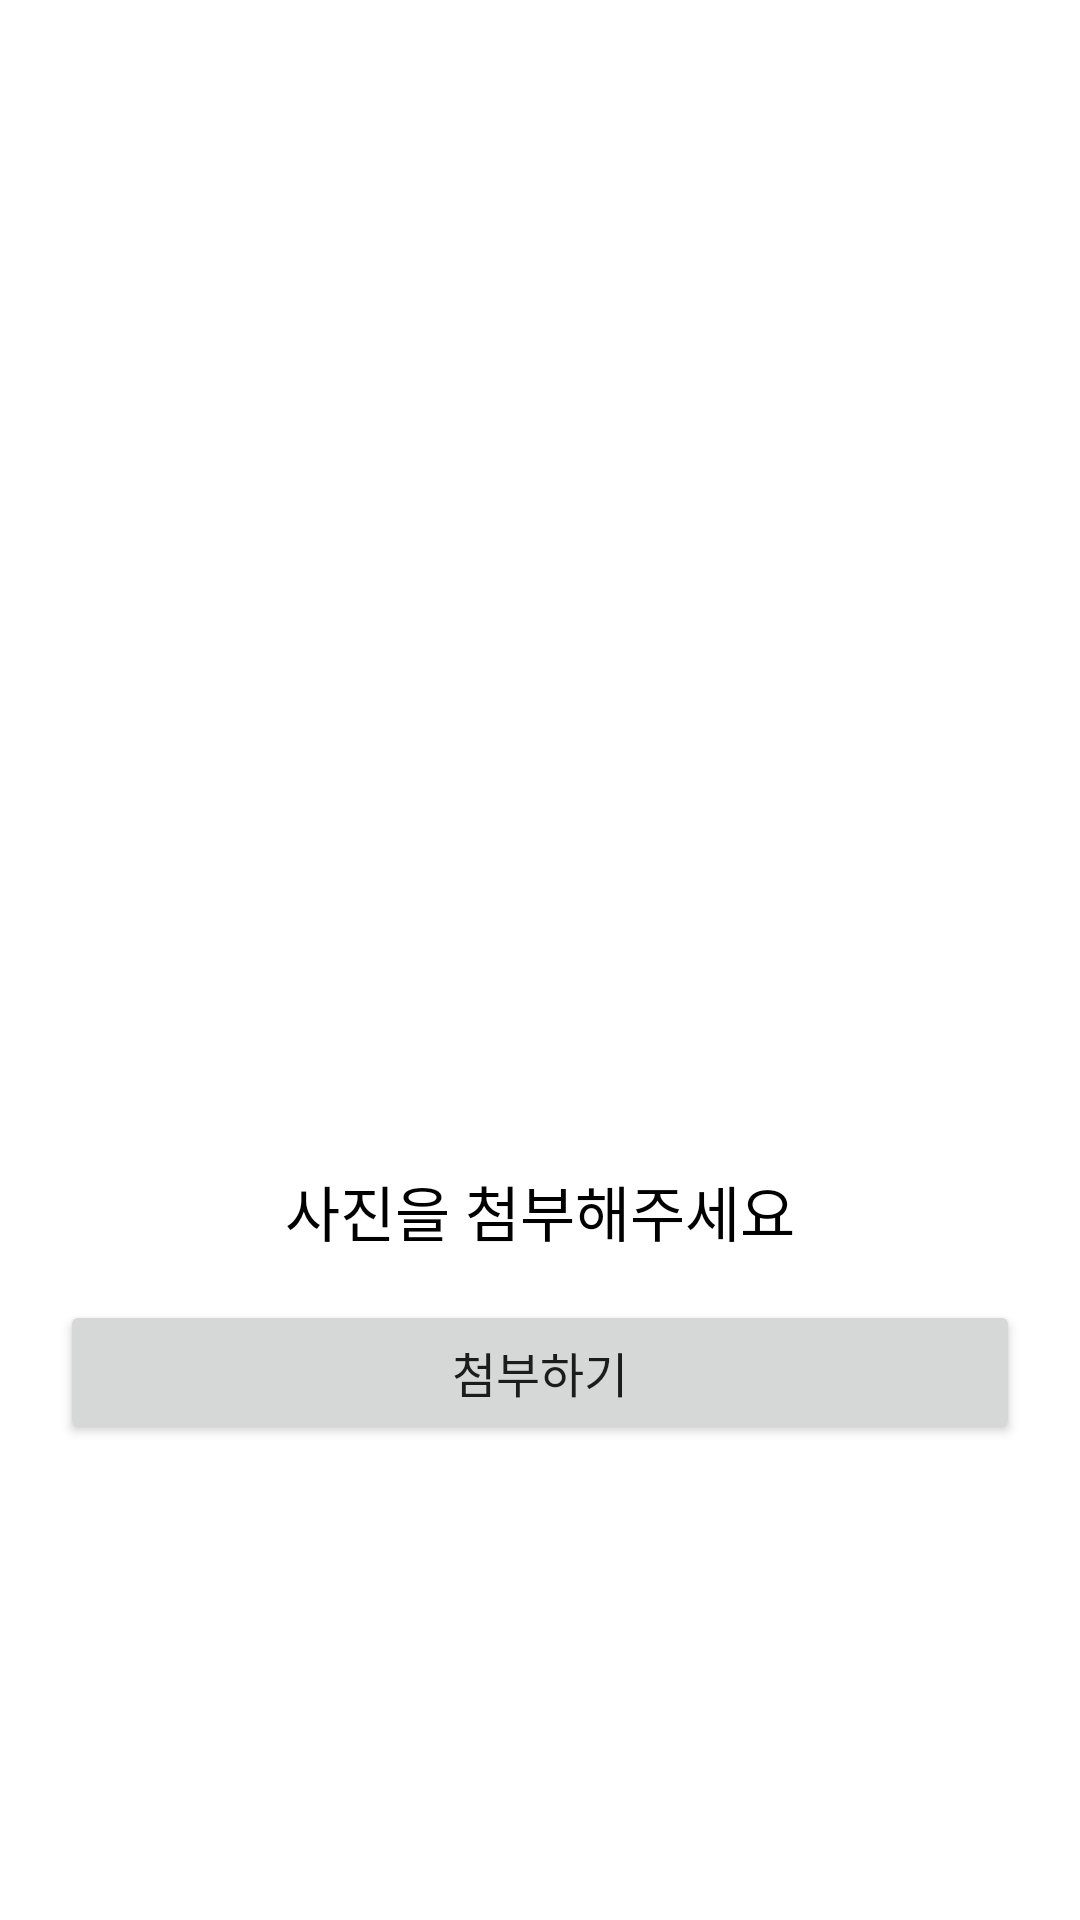

Android layout source for this screen:
<!-- AndroidManifest.xml: application theme Theme.SOPT_Assignment1 -->
<!-- res/layout/fragment_image.xml -->
<?xml version="1.0" encoding="utf-8"?>
<androidx.constraintlayout.widget.ConstraintLayout xmlns:android="http://schemas.android.com/apk/res/android"
    xmlns:app="http://schemas.android.com/apk/res-auto"
    xmlns:tools="http://schemas.android.com/tools"
    android:id="@+id/frameLayout"
    android:layout_width="match_parent"
    android:layout_height="match_parent"
    tools:context=".Fragment.ImageFragment">

    <ImageView
        android:id="@+id/iv_image"
        android:layout_width="250dp"
        android:layout_height="250dp"
        android:layout_marginBottom="30dp"
        app:layout_constraintBottom_toTopOf="@+id/textView2"
        app:layout_constraintEnd_toEndOf="parent"
        app:layout_constraintStart_toStartOf="parent"
        app:layout_constraintTop_toTopOf="parent"
        app:layout_constraintVertical_chainStyle="packed"
        tools:src="@tools:sample/avatars" />

    <TextView
        android:id="@+id/textView2"
        android:layout_width="wrap_content"
        android:layout_height="wrap_content"
        android:layout_marginBottom="15dp"
        android:fontFamily="@font/noto_sans_kr_bold"
        android:text="@string/add_pic"
        android:textColor="@color/black"
        android:textSize="20sp"
        app:layout_constraintBottom_toTopOf="@+id/btn_add_image"
        app:layout_constraintEnd_toEndOf="parent"
        app:layout_constraintStart_toStartOf="parent"
        app:layout_constraintTop_toBottomOf="@+id/iv_image" />

    <Button
        android:id="@+id/btn_add_image"
        android:layout_width="0dp"
        android:layout_height="wrap_content"
        android:layout_marginStart="20dp"
        android:layout_marginEnd="20dp"
        android:layout_marginBottom="50dp"
        android:fontFamily="@font/noto_sans_kr_bold"
        android:text="@string/attach"
        android:textSize="16sp"
        app:layout_constraintBottom_toBottomOf="parent"
        app:layout_constraintEnd_toEndOf="parent"
        app:layout_constraintStart_toStartOf="parent"
        app:layout_constraintTop_toBottomOf="@+id/textView2" />
</androidx.constraintlayout.widget.ConstraintLayout>
<!-- resources referenced by this layout -->
<resources>
  <color name="black">#FF000000</color>
  <string name="add_pic">사진을 첨부해주세요</string>
  <string name="attach">첨부하기</string>
  <style name="Theme.SOPT_Assignment1" parent="Theme.MaterialComponents.DayNight.DarkActionBar">
          
          <item name="colorPrimary">#FF3399</item>
          <item name="colorPrimaryVariant">#FF3396</item>
          <item name="colorOnPrimary">@color/white</item>
          
          <item name="colorSecondary">#FF3396</item>
          <item name="colorSecondaryVariant">#FF3390</item>
          <item name="colorOnSecondary">@color/black</item>
          
          <item name="android:statusBarColor" tools:targetApi="l">?attr/colorPrimaryVariant</item>
          
      </style>
  <color name="white">#FFFFFFFF</color>
</resources>
